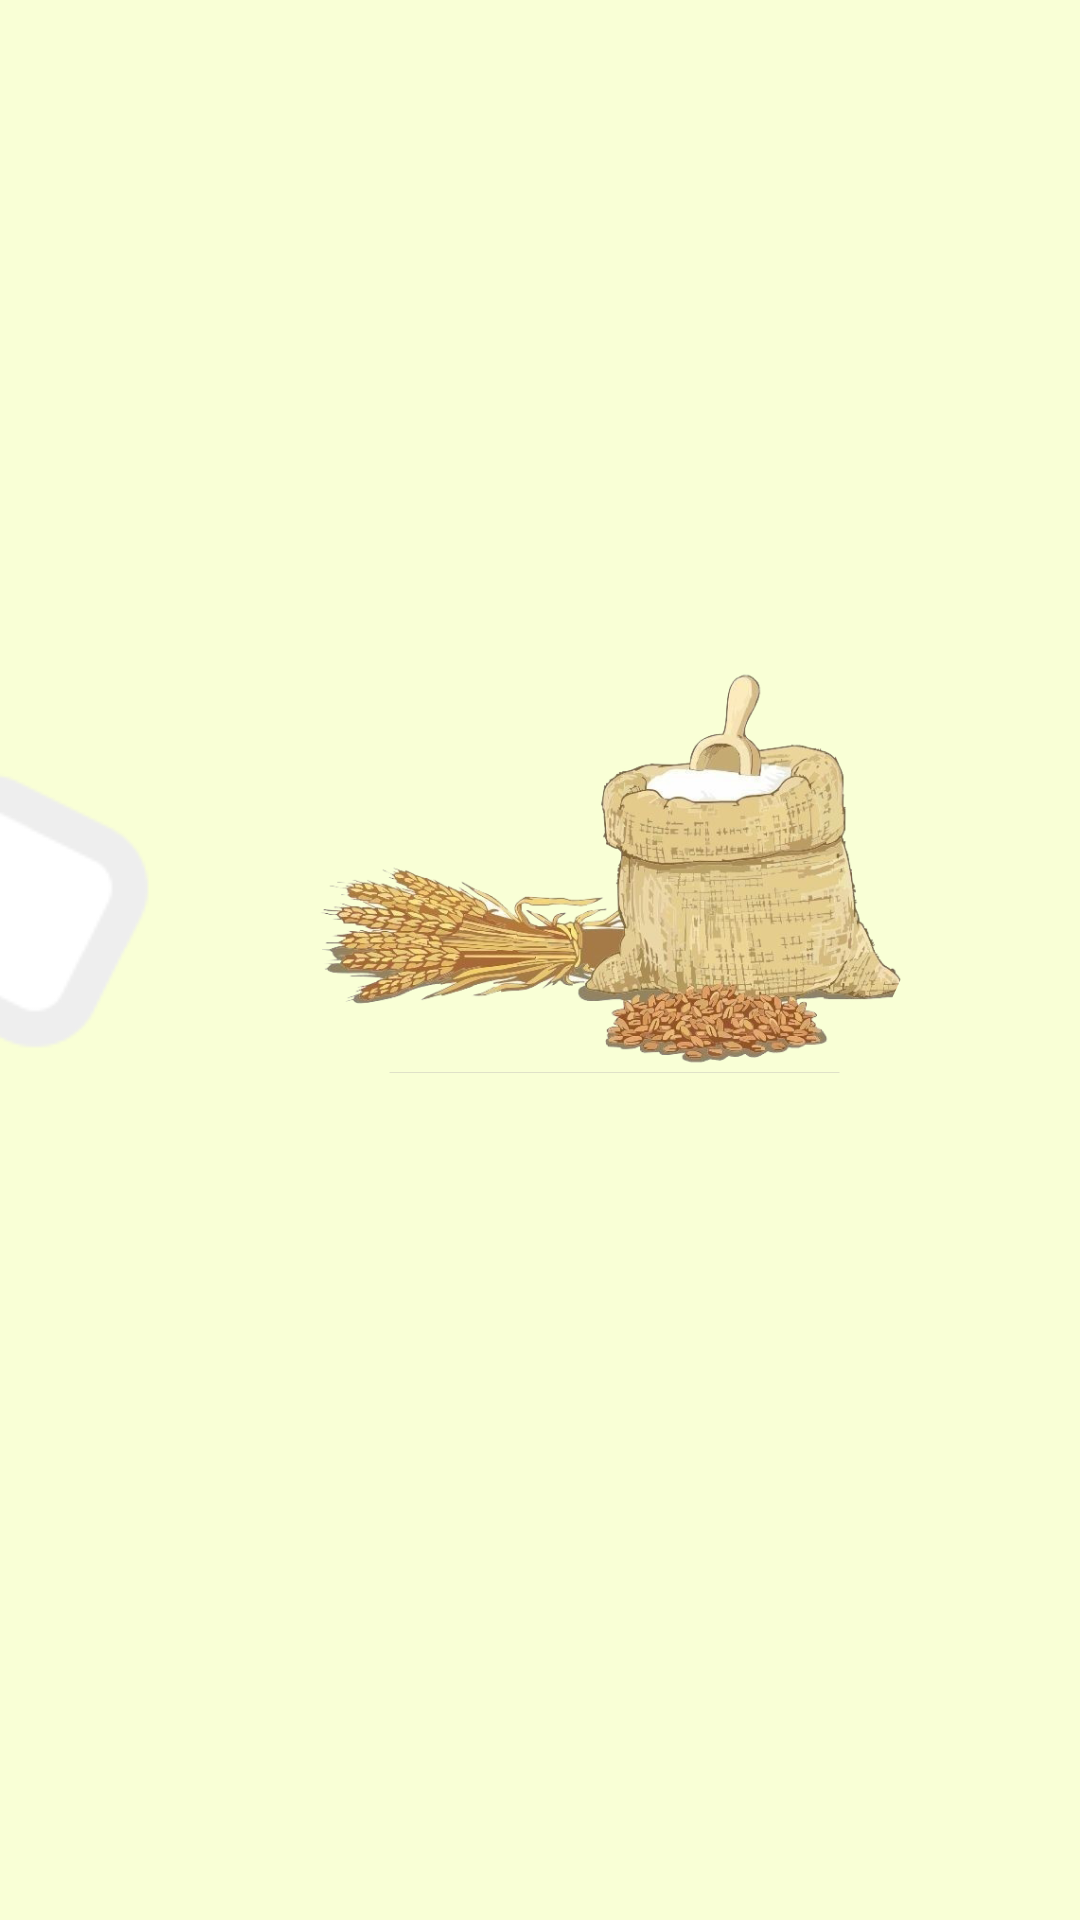

Layout XML and referenced resources for this Android screen:
<!-- AndroidManifest.xml: application theme AppTheme -->
<!-- res/layout/activity_splas.xml -->
<?xml version="1.0" encoding="utf-8"?>
<LinearLayout xmlns:android="http://schemas.android.com/apk/res/android"
    xmlns:app="http://schemas.android.com/apk/res-auto"
    xmlns:tools="http://schemas.android.com/tools"
    android:layout_width="match_parent"
    android:background="@color/warnaBagrond"
    android:orientation="horizontal"
    android:layout_height="match_parent"
    tools:context=".MainActivity">

    <ImageView
        android:layout_width="wrap_content"
        android:layout_height="wrap_content"
        android:layout_marginStart="-50dp"
        android:layout_marginTop="250dp"
        android:src="@drawable/rectangle">

    </ImageView>

    <ImageView
        android:layout_width="205dp"
        android:layout_height="220dp"
        android:layout_marginTop="180dp"
        android:layout_marginStart="45dp"
        android:src="@drawable/logo">

    </ImageView>

    <ImageView
        android:layout_width="wrap_content"
        android:layout_height="wrap_content"
        android:layout_marginStart="50dp"
        android:layout_marginEnd="-100dp"
        android:layout_marginTop="300dp"
        android:src="@drawable/rectangle">

    </ImageView>



</LinearLayout>
<!-- resources referenced by this layout -->
<resources>
  <color name="warnaBagrond">#F9FFD6</color>
  <!-- drawable logo: png bitmap (drawable-v24, 231373 bytes) -->
  <!-- drawable rectangle: png bitmap (drawable, 1831 bytes) -->
  <style name="AppTheme" parent="Theme.AppCompat.Light.NoActionBar">
          
          <item name="colorPrimary">@color/warnafull</item>
          <item name="colorPrimaryDark">@color/warnafull</item>
          <item name="colorAccent">@color/colorAccent</item>
      </style>
  <color name="warnafull">#0CAFF4</color>
  <color name="colorAccent">#D81B60</color>
</resources>
